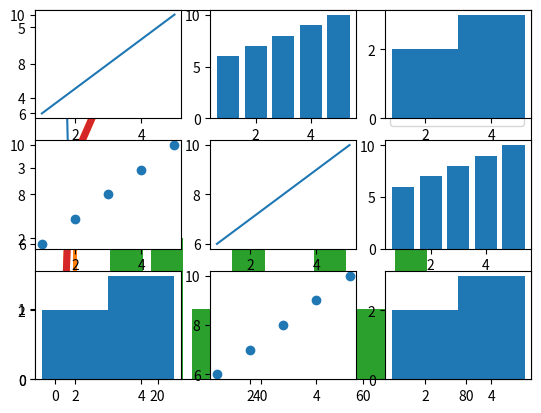

Write the Python code that produced this figure.

# Jawaban Nomor 2
# 1. Mengimport library matplotlib & pyplot yang diberi nama pt
from matplotlib import pyplot as pt

# 2. Mendeklarasikan variabel x dan y
x = [1,2,3]
y = [4,5,2]
# 3. Deklarasikan pt.plot yang berisi variabel
pt.plot(x,y)
pt.show()

# Jawaban Nomor 3
#Plot
from matplotlib import pyplot as garis
x = [9,3,2]
y = [4,3,1]
garis.plot(x,y, label = 'Garis', linewidth=5)
garis.legend()
garis.show()
# Bar
from matplotlib import pyplot as batang
x = [1]
y = [4]
batang.bar(x, label = 'Bar 1', height=1)
batang.bar(y, label = 'Bar 2',height=2)
batang.legend()
batang.show()
# Histogram
from matplotlib import pyplot as kotak
x = [22,26,45,39,67,25,89,10,11,35,56,67,70,63,52,78]
binds = [0,20,40,60,80,100]
kotak.hist(x, label='Histogram',rwidth=0.8)
kotak.legend()
kotak.show()

# Jawaban Nomor 4
# 1. Mengimport pyplot yang diberi nama plt
from matplotlib import pyplot as plt
# 2. Mendeklarasikan variabel x dan y
x = [9,3,2]
y = [4,3,1]
# 3. Mendeklarasikan plt.plot dengan deklarasi variabel
plt.plot(x,y, label = 'Garis Legend', linewidth=5)
# 4. Tambahkan Legend yang berfungsi untuk menambahkan informasi
plt.legend()
# Memanggil plt
plt.show()

# Jawaban 5
# Subplot
# Deklrasi varibael
x = [1,2,3,4,5]
y = [6,7,8,9,10]
#tinggi,lebar,urutan
plt.subplot(331)
plt.plot(x, y)
plt.subplot(332)
plt.bar(x, y)
plt.subplot(333)
plt.hist(x, 2)
plt.subplot(334)
plt.scatter(x, y)
plt.subplot(335)
plt.plot(x, y)
plt.subplot(336)
plt.bar(x, y)
plt.subplot(337)
plt.hist(x, 2)
plt.subplot(338)
plt.scatter(x, y)
plt.subplot(339)
plt.hist(x, 2)
plt.show()